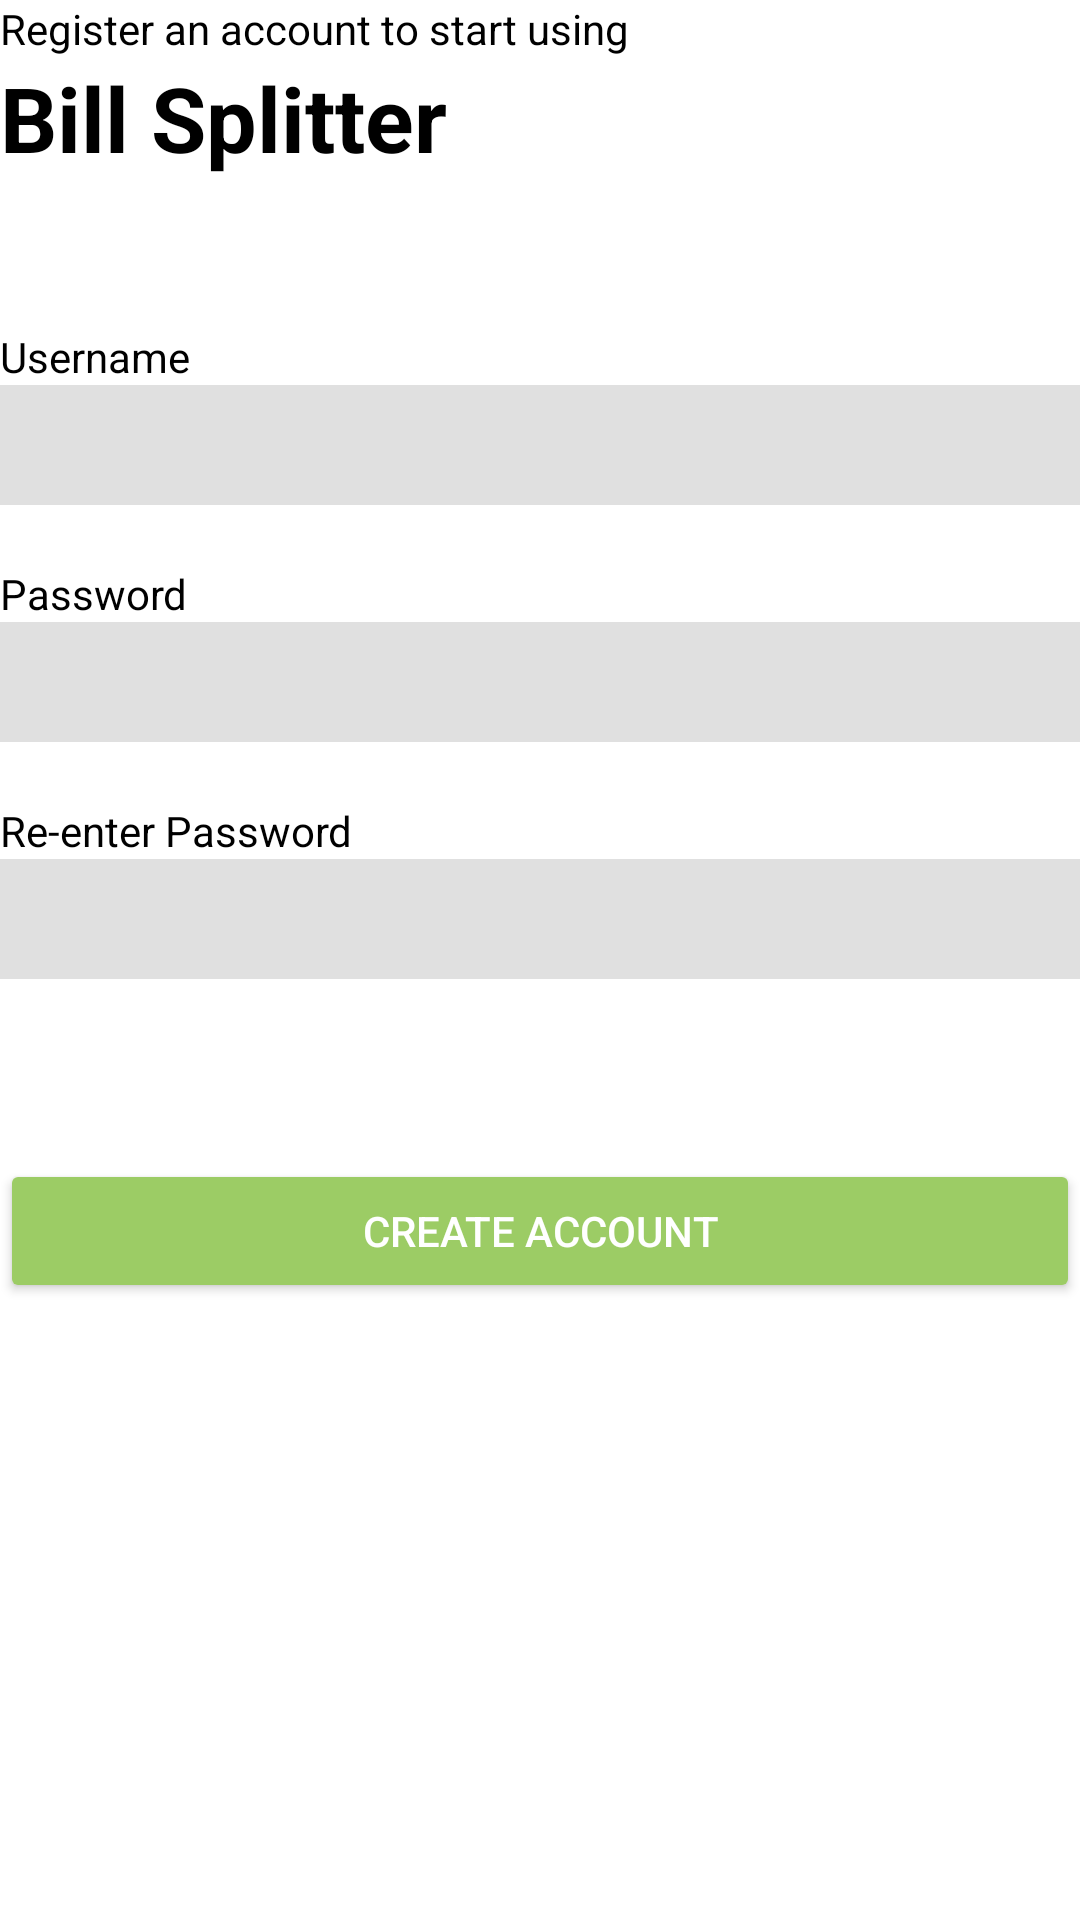

Here is an Android app screen rendered from its layout file. Give the layout XML and the strings, colors and styles it references.
<!-- AndroidManifest.xml: application theme Theme.Comp4521_project -->
<!-- res/layout/activity_register.xml -->
<?xml version="1.0" encoding="utf-8"?>
<RelativeLayout xmlns:android="http://schemas.android.com/apk/res/android"
    xmlns:app="http://schemas.android.com/apk/res-auto"
    xmlns:tools="http://schemas.android.com/tools"
    android:layout_width="match_parent"
    android:layout_height="match_parent"
    android:layout_marginTop="50dp"
    android:layout_marginLeft="30dp"
    android:layout_marginRight="30dp"
    tools:context=".RegisterActivity" >


    <TextView
        android:id="@+id/tv_register"
        android:layout_width="wrap_content"
        android:layout_height="wrap_content"
        android:text="Register an account to start using"
        android:textColor="#000000"
        android:textSize="14sp" />

    <TextView
        android:id="@+id/tv_apps_name"
        android:layout_width="wrap_content"
        android:layout_height="wrap_content"
        android:text="Bill Splitter"
        android:textColor="#000000"
        android:textSize="30sp"
        android:textStyle="bold"
        android:layout_below="@+id/tv_register" />


    <TextView
        android:id="@+id/tv_username"
        android:layout_width="wrap_content"
        android:layout_height="wrap_content"
        android:layout_marginTop="50dp"
        android:text="Username"
        android:textColor="#000000"
        android:textSize="14sp"
        android:layout_below="@+id/tv_apps_name" />

    <EditText
        android:id="@+id/et_username"
        android:layout_width="match_parent"
        android:layout_height="40dp"
        android:layout_marginBottom="20dp"
        android:paddingLeft="5dp"
        android:paddingRight="5dp"
        android:singleLine="true"
        android:textColor="#000000"
        android:textSize="14sp"
        android:background="#E0E0E0"
        android:layout_below="@+id/tv_username" />

    <TextView
        android:id="@+id/tv_password"
        android:layout_width="wrap_content"
        android:layout_height="wrap_content"
        android:text="Password"
        android:textColor="#000000"
        android:textSize="14sp"
        android:layout_below="@+id/et_username" />

    <EditText
        android:id="@+id/et_password"
        android:layout_width="match_parent"
        android:layout_height="40dp"
        android:layout_marginBottom="20dp"
        android:paddingLeft="5dp"
        android:paddingRight="5dp"
        android:singleLine="true"
        android:textColor="#000000"
        android:textSize="14sp"
        android:background="#E0E0E0"
        android:layout_below="@+id/tv_password"
        android:inputType="textPassword" />

    <TextView
        android:id="@+id/tv_repassword"
        android:layout_width="wrap_content"
        android:layout_height="wrap_content"
        android:text="Re-enter Password"
        android:textColor="#000000"
        android:textSize="14sp"
        android:layout_below="@+id/et_password" />

    <EditText
        android:id="@+id/et_repassword"
        android:layout_width="match_parent"
        android:layout_height="40dp"
        android:layout_marginBottom="60dp"
        android:paddingLeft="5dp"
        android:paddingRight="5dp"
        android:singleLine="true"
        android:textColor="#000000"
        android:textSize="14sp"
        android:background="#E0E0E0"
        android:layout_below="@+id/tv_repassword"
        android:inputType="textPassword" />

    <Button
        android:id="@+id/btn_create_account"
        android:layout_width="match_parent"
        android:layout_height="wrap_content"
        android:text="Create Account"
        android:textColor="#FFFFFF"
        android:textSize="14sp"
        android:layout_marginBottom="150dp"
        android:backgroundTint="#9CCC65"
        android:layout_below="@+id/et_repassword" />

</RelativeLayout>
<!-- resources referenced by this layout -->
<resources>
  <style name="Theme.Comp4521_project" parent="Theme.MaterialComponents.DayNight.DarkActionBar">
          
          <item name="colorPrimary">@color/purple_500</item>
          <item name="colorPrimaryVariant">@color/purple_700</item>
          <item name="colorOnPrimary">@color/white</item>
          
          <item name="colorSecondary">@color/teal_200</item>
          <item name="colorSecondaryVariant">@color/teal_700</item>
          <item name="colorOnSecondary">@color/black</item>
          
          <item name="android:statusBarColor">?attr/colorPrimaryVariant</item>
          
      </style>
  <color name="purple_500">#FF6200EE</color>
  <color name="purple_700">#FF3700B3</color>
  <color name="white">#FFFFFFFF</color>
  <color name="teal_200">#FF03DAC5</color>
  <color name="teal_700">#FF018786</color>
  <color name="black">#FF000000</color>
</resources>
